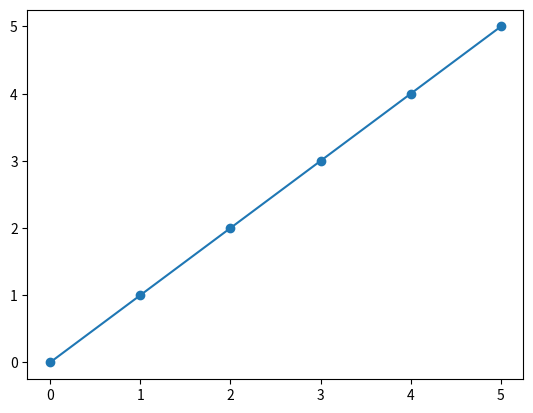

Write the Python code that produced this figure.

from matplotlib import pyplot as plt 
from random import randint
import numpy as np

def create_points(ct=20,min=0,max=50):
	return [[randint(min,max),randint(min,max)] \
			for _ in range(ct)]

def scatter_plot(coords,m=None,b=None):
	xs,ys=zip(*coords) # unzip into x and y coord lists
	plt.scatter(xs,ys) # plot the data points

	if m!=None and b!=None:
		# plot the line of best fit
		x=np.array(range(min(xs),max(xs)+1))
		y=eval('%s*x+%s'%(m,b))
		plt.plot(x,y)

	plt.show()


# finds values for m & b such that the equation
# y = m*x + b has minimal error when fit to the 
# input data set
def linear_regression(pts):
	xs,ys=zip(*pts) # unzip the set of points

	sum_x,sum_y=sum(xs),sum(ys)
	sum_xy=sum([a[0]*a[1] for a in pts])
	sum_x_sqrd=sum([a*a for a in xs])
	sum_y_sqrd=sum([a*a for a in ys])
	n=len(pts)

	b=((sum_y*sum_x_sqrd)-(sum_x*sum_xy))/(n*sum_x_sqrd-sum_x*sum_x)
	m=((n*sum_xy)-(sum_x*sum_y))/(n*sum_x_sqrd-sum_x*sum_x)

	return m,b


#pts=create_points()
pts=[[0,0],[1,1],[2,2],[3,3],[4,4],[5,5]]
m,b=linear_regression(pts)
scatter_plot(pts,m,b)